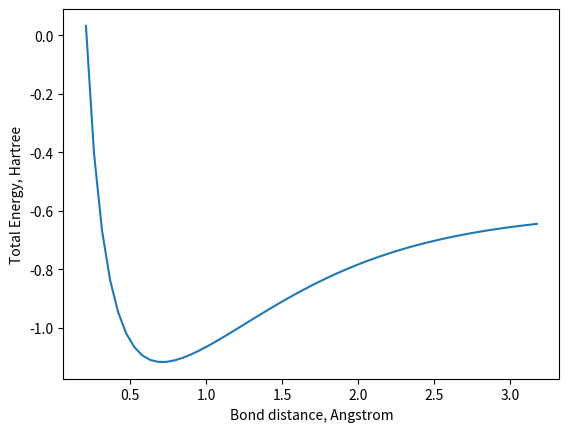

This chart was generated by the following Python code:
# -*- coding: utf-8 -*-
"""Hartree_Fock.ipynb

Automatically generated by Colaboratory.

Original file is located at
    https://colab.research.google.com/<link-removed>

# **Hartree Fock for H2 using STO-3G**

Computing Overlap integral "S"
"""

import numpy as np
import math
from scipy import special 
from scipy import linalg

#class for primitive gaussian
class primitive_gaussian():
  def __init__(self, alpha, coeff, coordinates, l1, l2, l3): #l1 l2 l3 are angular momentum number
    self.alpha = alpha
    self.coeff = coeff
    self.coordinates = np.array(coordinates)
    self.A = (2.0*alpha/math.pi)**0.75

def overlap(molecule):
  nbasis = len(molecule)

  S = np.zeros([nbasis, nbasis])

  for i in range(nbasis):
    for j in range(nbasis):

      nprimitives_i = len(molecule[i])
      nprimitives_j = len(molecule[j])

      for k in range(nprimitives_i):
        for l in range(nprimitives_j):
          
          N = molecule[i][k].A * molecule[j][l].A                      #the overlap integral is calculated using Gaussian Product theorem
          p = molecule[i][k].alpha + molecule[j][l].alpha
          q = molecule[i][k].alpha * molecule[j][l].alpha / p
          Q = molecule[i][k].coordinates - molecule[j][l].coordinates
          Q2 = np.dot(Q,Q)

          S[i,j] += N * molecule[i][k].coeff * molecule[j][l].coeff * math.exp(-q * Q2) * (math.pi/p)**(3/2)  #the last term (math.pi/p)**(3/2) is due to 3D integration 


  return S

#STO-3G basis for 1s orbital on H1 (taken from https://www.basissetexchange.org/)
#H1_pg1a = primitive_gaussian(0.3425250914E+01, 0.1543289673E+00, [0,0,0], 0, 0, 0) # for s orbital l1 l2 l3 are all zero
#H1_pg1b = primitive_gaussian(0.6239137298E+00, 0.5353281423E+00, [0,0,0], 0, 0, 0)
#H1_pg1c = primitive_gaussian(0.1688554040E+00, 0.4446345422E+00, [0,0,0], 0, 0, 0)

#STO-3G basis for 1s orbital on H2
#H2_pg1a = primitive_gaussian(0.3425250914E+01, 0.1543289673E+00, [1.4,0,0], 0, 0, 0) 
#H2_pg1b = primitive_gaussian(0.6239137298E+00, 0.5353281423E+00, [1.4,0,0], 0, 0, 0)
#H2_pg1c = primitive_gaussian(0.1688554040E+00, 0.4446345422E+00, [1.4,0,0], 0, 0, 0)

#H1_1s=[H1_pg1a, H1_pg1b, H1_pg1c] #each 1s of H can be represented as a contracted gaussian fuction(CGF) and CGF are linear combination of primitive gaussian(PG)
#H2_1s=[H2_pg1a, H2_pg1b, H2_pg1c]

#molecule = [H1_1s,H2_1s]  #a H2 molecule consist of two 1s orbital each from two H 

#overlap(molecule)

"""Computing Kinetic Energy term"""

def kinetic(molecule):
    
    nbasis = len(molecule)
    
    T = np.zeros([nbasis, nbasis])
    
    for i in range(nbasis):
        for j in range(nbasis):

            nprimitives_i = len(molecule[i])
            nprimitives_j = len(molecule[j])
            
            for k in range(nprimitives_i):
                for l in range(nprimitives_j):

                    N = molecule[i][k].A * molecule[j][l].A
                    cacb = molecule[i][k].coeff * molecule[j][l].coeff
                    
                    p   = molecule[i][k].alpha + molecule[j][l].alpha
                    P   = molecule[i][k].alpha*molecule[i][k].coordinates +  molecule[j][l].alpha*molecule[j][l].coordinates
                    Pp  = P/p
                    PG  = Pp - molecule[j][l].coordinates
                    PGx2 = PG[0]*PG[0]
                    PGy2 = PG[1]*PG[1]
                    PGz2 = PG[2]*PG[2]

                    q = molecule[i][k].alpha * molecule[j][l].alpha / p
                    Q = molecule[i][k].coordinates - molecule[j][l].coordinates
                    Q2 = np.dot(Q,Q)
                
                    s = math.exp(-q*Q2) * (math.pi/p)**(3/2) * N * cacb
                    
                    T[i,j] += 3.0 * molecule[j][l].alpha * s
                    T[i,j] -= 2.0 * molecule[j][l].alpha * molecule[j][l].alpha * s * (PGx2 + 0.5/p)
                    T[i,j] -= 2.0 * molecule[j][l].alpha * molecule[j][l].alpha * s * (PGy2 + 0.5/p)
                    T[i,j] -= 2.0 * molecule[j][l].alpha * molecule[j][l].alpha * s * (PGz2 + 0.5/p)

    return T

"""Computing electron nuclear attraction"""

def boys(x,n):
    if x == 0:
        return 1.0/(2*n+1)
    else:
        return special.gammainc(n+0.5,x) * special.gamma(n+0.5) * (1.0/(2*x**(n+0.5)))
    

def electron_nuclear_attraction(molecule, Z):
    
    natoms = len(Z)
    nbasis = len(molecule)   
    
    coordinates = []
    for i in range(nbasis):
        nprimitives_i = len(molecule[i])
        for j in range(nprimitives_i):
            coordinates.append(molecule[i][j].coordinates )

    coordinates = np.array(coordinates)
    coordinates = np.unique(coordinates, axis=0)
    
    V_ne = np.zeros([nbasis, nbasis])
 
    for atom in range(natoms):
        for i in range(nbasis):
            for j in range(nbasis):

                nprimitives_i = len(molecule[i])
                nprimitives_j = len(molecule[j])
            
                for k in range(nprimitives_i):
                    for l in range(nprimitives_j):

                        N = molecule[i][k].A * molecule[j][l].A
                        cacb = molecule[i][k].coeff * molecule[j][l].coeff
                    
                        p   = molecule[i][k].alpha + molecule[j][l].alpha
                        P   = molecule[i][k].alpha*molecule[i][k].coordinates +  molecule[j][l].alpha*molecule[j][l].coordinates
                        Pp  = P/p
                        
                        PG  = P/p - coordinates[atom]
                        
                        PG2 = np.dot(PG,PG)

                        q = molecule[i][k].alpha * molecule[j][l].alpha / p
                        Q = molecule[i][k].coordinates - molecule[j][l].coordinates
                        Q2 = np.dot(Q,Q)
                    
                        V_ne[i,j] +=  N * cacb * -Z[atom] * (2.0*math.pi/p) * math.exp(-q*Q2) * boys(p*PG2,0)                                     
                    

    return V_ne

"""Computing electron electron repulsion"""

def electron_electron_repulsion(molecule):
    
    nbasis = len(molecule)   
    
    V_ee = np.zeros([nbasis, nbasis, nbasis, nbasis])
 
    for i in range(nbasis):
        for j in range(nbasis):
            for k in range(nbasis):
                for l in range(nbasis):

                    nprimitives_i = len(molecule[i])
                    nprimitives_j = len(molecule[j])
                    nprimitives_k = len(molecule[k])
                    nprimitives_l = len(molecule[l])
            
                    for ii in range(nprimitives_i):
                        for jj in range(nprimitives_j):
                            for kk in range(nprimitives_k):
                                for ll in range(nprimitives_l):

                                    N        = molecule[i][ii].A * molecule[j][jj].A * molecule[k][kk].A * molecule[l][ll].A
                                    cicjckcl = molecule[i][ii].coeff * molecule[j][jj].coeff * \
                                               molecule[k][kk].coeff * molecule[l][ll].coeff
                    
                                    pij = molecule[i][ii].alpha + molecule[j][jj].alpha
                                    pkl = molecule[k][kk].alpha + molecule[l][ll].alpha
                         
                                    Pij = molecule[i][ii].alpha*molecule[i][ii].coordinates +\
                                          molecule[j][jj].alpha*molecule[j][jj].coordinates
                                    Pkl = molecule[k][kk].alpha*molecule[k][kk].coordinates +\
                                          molecule[l][ll].alpha*molecule[l][ll].coordinates
                            
                                    Ppij = Pij/pij
                                    Ppkl = Pkl/pkl
                                    
                                    PpijPpkl  = Ppij - Ppkl
                                    PpijPpkl2 = np.dot(PpijPpkl,PpijPpkl)
                                    denom     = 1.0/pij + 1.0/pkl
                            
                                    qij = molecule[i][ii].alpha * molecule[j][jj].alpha / pij
                                    qkl = molecule[k][kk].alpha * molecule[l][ll].alpha / pkl

                                    Qij = molecule[i][ii].coordinates - molecule[j][jj].coordinates
                                    Qkl = molecule[k][kk].coordinates - molecule[l][ll].coordinates
                                    
                                    Q2ij = np.dot(Qij,Qij)
                                    Q2kl = np.dot(Qkl,Qkl)
                                    
                                    term1 = 2.0*math.pi*math.pi/(pij*pkl)
                                    term2 = math.sqrt(  math.pi/(pij+pkl) )
                                    term3 = math.exp(-qij*Q2ij) 
                                    term4 = math.exp(-qkl*Q2kl)
                                                      
                                    V_ee[i,j,k,l] += N * cicjckcl * term1 * term2 * term3 * term4 * boys(PpijPpkl2/denom,0)  # 3 more                               
                    

    return V_ee

"""Computing Nuclear Nuclear repulsion """

def nuclear_nuclear_repulsion_energy(atom_coords, zlist):
    
    assert (len(atom_coords) == len(zlist))
    natoms = len(zlist)
    E_NN = 0
    for i in range(natoms):
        Zi = zlist[i]
        for j in range(natoms):
            if j > i:
                Zj = zlist[j]
                Rijx = atom_coords[i][0] - atom_coords[j][0]
                Rijy = atom_coords[i][1] - atom_coords[j][1]
                Rijz = atom_coords[i][2] - atom_coords[j][2]
                Rijx_squared = Rijx*Rijx
                Rijy_squared = Rijy*Rijy
                Rijz_squared = Rijz*Rijz             
                Rij = math.sqrt(Rijx_squared + Rijy_squared + Rijz_squared)      
                E_NN += (Zi*Zj)/Rij
                
    return E_NN

"""Hartree Fock SCF """

def compute_G(density_matrix, Vee):
    nbasis_functions = density_matrix.shape[0]
    G = np.zeros((nbasis_functions, nbasis_functions))
    for i in range(nbasis_functions):
        for j in range(nbasis_functions):
            for k in range(nbasis_functions):
                for l in range(nbasis_functions):
                    density = density_matrix[k,l]
                    J = Vee[i,j,k,l]
                    K = Vee[i,l,k,j]
                    G[i,j] += density*(J-0.5*K)
    return G


def compute_density_matrix(mos):
    nbasis_functions = mos.shape[0]
    density_matrix = np.zeros((nbasis_functions, nbasis_functions))
    # P = occ*CC_dagger
    occupation = 2.0
    for i in range(nbasis_functions):
        for j in range(nbasis_functions):
            # mo is (natomic_orbtials x nMOs)
            for oo in range(number_occupied_orbitals):
                C = mos[i, oo]
                C_dagger = mos[j, oo]
                density_matrix[i,j] += occupation * C * C_dagger 
    return density_matrix


def compute_electronic_energy_expectation_value(density_matrix, T, Vne, G):
    
    Hcore = T + Vne
    electronic_energy = 0.0
    nbasis_functions = density_matrix.shape[0]
    for i in range(nbasis_functions):
        for j in range(nbasis_functions):
            electronic_energy += density_matrix[i,j] * (Hcore[i,j] + 0.5*G[i,j])
    return electronic_energy


def scf_cycle(molecular_terms, scf_parameters, molecule):
    
    S, T, Vne, G = molecular_terms
    tolerance, max_scf_steps = scf_parameters
    electronic_energy = 0.0
    nbasis_functions = len(molecule)
    density_matrix = np.zeros((nbasis_functions, nbasis_functions))
    
    # 1. Enter into the SCF cycles
    for scf_step in range(max_scf_steps):
        
        electronic_energy_old = electronic_energy
        
        # 2. Compute the 2 electron term, and add it to the 1 electron term
        G = compute_G(density_matrix, Vee)
        
        # 3. Form F, make S unit, then get eigenvalues and eigenvectors - transform eigenvectors back (w.o unitS)
        F = T + Vne + G
        # S^{-1/2} S S^{-1/2}
        S_inverse = linalg.inv(S)
        S_inverse_sqrt = linalg.sqrtm(S_inverse)
        # S^{-1/2} F S^{-1/2}
        F_unitS = np.dot(S_inverse_sqrt, np.dot(F, S_inverse_sqrt))
        eigenvalues, eigenvectors = linalg.eigh(F_unitS)
        mos = np.dot(S_inverse_sqrt, eigenvectors)

        # 4. Form new density matrix using MOs
        density_matrix = compute_density_matrix(mos)
        
        # 5. Compute electronic_energy expectation value
        electronic_energy = compute_electronic_energy_expectation_value(density_matrix, T, Vne, G)
        
        # 6. Check convergence
        if abs(electronic_energy-electronic_energy_old) < tolerance:
            return electronic_energy
    
    print("Warning: Convergence not met")
    return electronic_energy

"""main prog"""

# create many H2 molecules
distances = [round(i*0.1,3) for i in range(4,61)]  # in unit = bohr (a.u of position)
molecule_coordinates = [ [[0.0, 0.0, 0.0], [0.0, 0.0, distance]] for distance in distances]
total_energies = []
for molecule_coordinate in molecule_coordinates:

    # create H2 molecule - sto-3g basis
    H1_pg1a = primitive_gaussian(0.3425250914E+01, 0.1543289673E+00, molecule_coordinate[0], 0, 0, 0)
    H1_pg1b = primitive_gaussian(0.6239137298E+00, 0.5353281423E+00, molecule_coordinate[0], 0, 0, 0)
    H1_pg1c = primitive_gaussian(0.1688554040E+00, 0.4446345422E+00, molecule_coordinate[0], 0, 0, 0)
    H2_pg1a = primitive_gaussian(0.3425250914E+01, 0.1543289673E+00, molecule_coordinate[1], 0, 0, 0)
    H2_pg1b = primitive_gaussian(0.6239137298E+00, 0.5353281423E+00, molecule_coordinate[1], 0, 0, 0)
    H2_pg1c = primitive_gaussian(0.1688554040E+00, 0.4446345422E+00, molecule_coordinate[1], 0, 0, 0)
    number_occupied_orbitals = 1
    zlist = [1.0, 1.0]
    atom_coords = [np.array(molecule_coordinate[0]), np.array(molecule_coordinate[1])]
    H1_1s = [H1_pg1a, H1_pg1b, H1_pg1c]
    H2_1s = [H2_pg1a, H2_pg1b, H2_pg1c]
    molecule = [H1_1s, H2_1s]
    
    # compute scf energy (electronic energy)
    S = overlap(molecule)
    T = kinetic(molecule)
    Vne = electron_nuclear_attraction(molecule, [1.0, 1.0])
    Vee = electron_electron_repulsion(molecule)
    Enn = nuclear_nuclear_repulsion_energy(atom_coords, zlist)
    molecular_terms = [S, T, Vne, Vee]
    scf_parameters = [1e-5, 20]
    electronic_energy = scf_cycle(molecular_terms, scf_parameters, molecule)
    # compute total energy - electronic_energy + Enn
    total_energy = electronic_energy + Enn
    total_energies.append(total_energy)
    
# plot bond dissociation curve
import matplotlib.pyplot as plt
plt.xlabel("Bond distance, Angstrom")
plt.ylabel("Total Energy, Hartree")
plt.plot(np.array(distances)*0.529, total_energies)